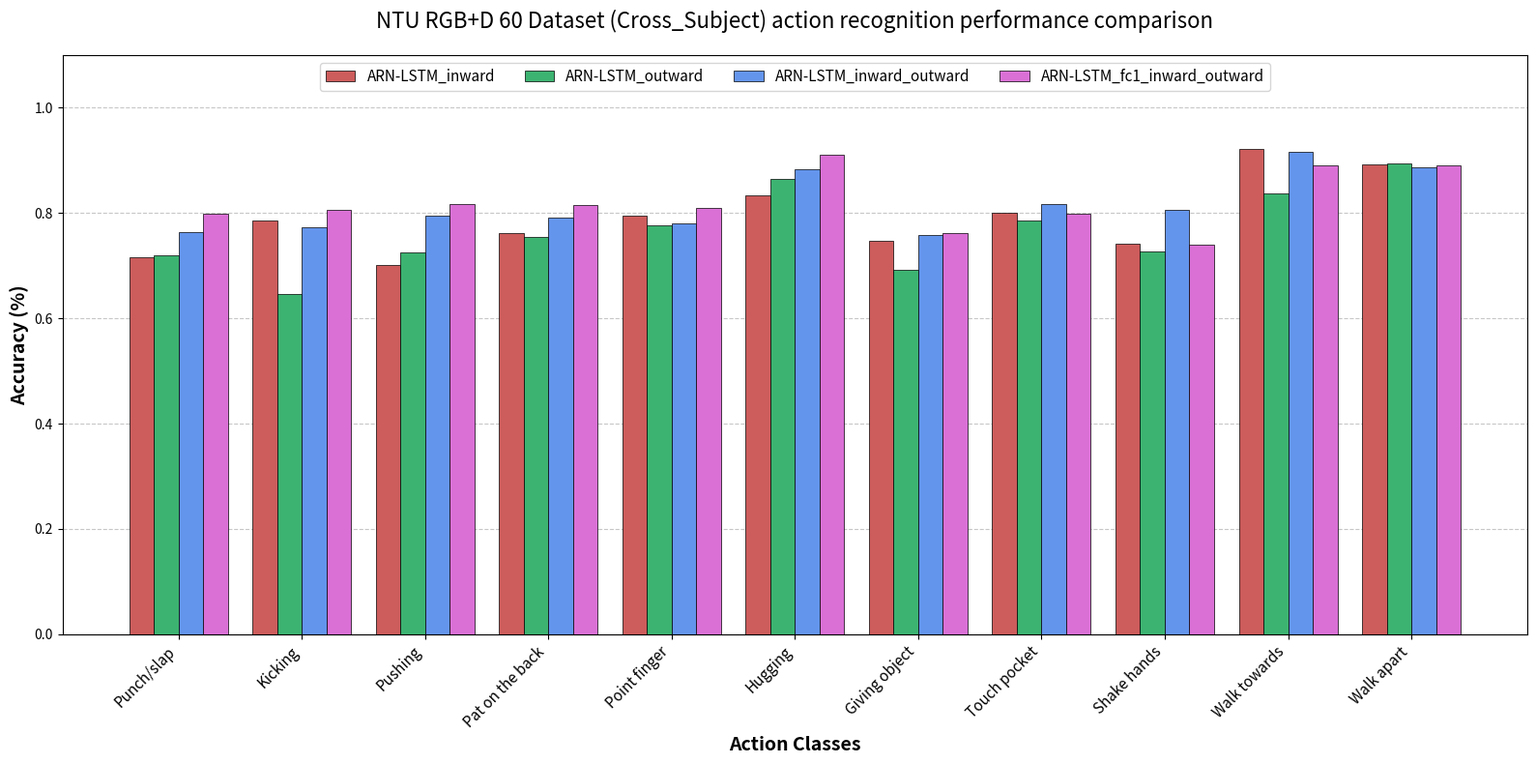

Write Python code to recreate this figure. (Note: this script raises an exception after producing the figure.)
# import matplotlib.pyplot as plt
# import numpy as np

# # ntu rgb+d 60标签
# labels = [
#     'Punch/slap','Kicking','Pushing','Pat on the back','Point finger','Hugging','Giving object','Touch pocket','Shake hands','Walk towards','Walk apart'
# ]

# # #cross_subject
# # accuracy_ARN_LSTM_inward = [0.7159468438538206,0.7863105175292153,0.7018544935805991,0.7614213197969543,0.7940594059405941,0.8333333333333334,0.7464167585446527,0.8012976480129764,0.7410358565737052,0.9221183800623053,0.8924544666088465]
# # accuracy_ARN_LSTM_outward = [0.7192691029900332,0.6460767946577629,0.724679029957204,0.7550761421319797,0.7762376237623763,0.865546218487395,0.6923925027563396,0.7858880778588808,0.7264276228419655,0.8372274143302181,0.8933217692974849]
# # accuracy_ARN_LSTM_inward_outward= [ 0.7641196013289037,0.7729549248747913,0.7945791726105563,0.7918781725888325,0.7801980198019802,0.8823529411764706,0.7585446527012127,0.8175182481751825,0.8061088977423638,0.9158878504672897,0.8872506504770165]
# # ARN_LSTM_fc1_inward_outward = [ 0.7990033222591362,0.8063439065108514,0.8174037089871612,0.815989847715736,0.80990099009901,0.9103641456582633,0.7618522601984564,0.7980535279805353,0.7397078353253652,0.8901869158878505,0.8907198612315698]


# #cross_view
# accuracy_ARN_LSTM_inward = [0.7218844984802432,0.8639876352395672,0.8463576158940397,0.8527315914489311,0.7504587155963303,0.9374167776298269,0.7437934458788481,0.8,0.7873357228195937,0.9085106382978724,0.8974960876369327]
# accuracy_ARN_LSTM_outward = [0.6747720364741642,0.8701700154559505,0.7827814569536424,0.83729216152019,0.7981651376146789,0.9107856191744341,0.7269116186693148,0.8,0.8016726403823178,0.9319148936170213,0.8794992175273866]
# accuracy_ARN_LSTM_inward_outward= [0.7872340425531915,0.8578052550231839,0.8940397350993378,0.7624703087885986,0.8752293577981651,0.9360852197070573,0.7368421052631579,0.8321285140562249,0.8530465949820788,0.9056737588652483,0.9006259780907668]
# ARN_LSTM_fc1_inward_outward = [0.8358662613981763,0.8887171561051005,0.8543046357615894,0.8396674584323041,0.8605504587155963,0.933422103861518,0.7358490566037735,0.8096385542168675,0.8148148148148148,0.9340425531914893,0.9194053208137715]


# # 设置图表大小
# plt.figure(figsize=(14, 7))

# # 绘制折线图
# plt.plot(accuracy_ARN_LSTM_inward, 'rx', label='ARN-LSTM_inward', linestyle='--')
# plt.plot(accuracy_ARN_LSTM_outward, 'g^', label='ARN-LSTM_outward', linestyle='--')
# plt.plot(accuracy_ARN_LSTM_inward_outward, 'bo', label='ARN-LSTM_inward_outward', linestyle='--')
# plt.plot(ARN_LSTM_fc1_inward_outward, 'ms', label='ARN-LSTM_fc1_inward_outward', linestyle='--')

# # 添加图例
# plt.legend()

# # 添加标签和标题
# plt.xlabel("Action Classes", fontsize=12, color='black')
# plt.ylabel("Accuracy (%)")
# plt.title("NTU RGB+D 60 dataset (Cross_view) action recognition performance comparison")

# # 设置x轴刻度并将标签颜色设置为黑色，字体大小设置为18
# plt.xticks(ticks=np.arange(len(labels)), labels=labels, rotation=60, ha="right", fontsize=12, color='black')

# # 显示网格
# plt.grid(True, linestyle='--', alpha=0.6)

# # 显示图表
# plt.tight_layout()
# plt.savefig(r'/demo/ARN-LSTM/plot_figures_results/CHAPTER4/ARN-LSTM_ntu60_cv_acc_bar.png',dpi=300,bbox_inches='tight')
# plt.show()


import matplotlib.pyplot as plt
import numpy as np

# ntu rgb+d 60 标签
labels = [
    'Punch/slap', 'Kicking', 'Pushing', 'Pat on the back', 'Point finger', 
    'Hugging', 'Giving object', 'Touch pocket', 'Shake hands', 'Walk towards', 'Walk apart'
]

# # 原始数据 (Cross_view)
# accuracy_inward = np.array([0.7218844984802432, 0.8639876352395672, 0.8463576158940397, 0.8527315914489311, 0.7504587155963303, 0.9374167776298269, 0.7437934458788481, 0.8, 0.7873357228195937, 0.9085106382978724, 0.8974960876369327]) 
# accuracy_outward = np.array([0.6747720364741642, 0.8701700154559505, 0.7827814569536424, 0.83729216152019, 0.7981651376146789, 0.9107856191744341, 0.7269116186693148, 0.8, 0.8016726403823178, 0.9319148936170213, 0.8794992175273866]) 
# accuracy_inward_outward = np.array([0.7872340425531915, 0.8578052550231839, 0.8940397350993378, 0.7624703087885986, 0.8752293577981651, 0.9360852197070573, 0.7368421052631579, 0.8321285140562249, 0.8530465949820788, 0.9056737588652483, 0.9006259780907668]) 
# fc1_inward_outward = np.array([0.8358662613981763, 0.8887171561051005, 0.8543046357615894, 0.8396674584323041, 0.8605504587155963, 0.933422103861518, 0.7358490566037735, 0.8096385542168675, 0.8148148148148148, 0.9340425531914893, 0.9194053208137715]) 

# #Cross_Subject
accuracy_inward = [0.7159468438538206,0.7863105175292153,0.7018544935805991,0.7614213197969543,0.7940594059405941,0.8333333333333334,0.7464167585446527,0.8012976480129764,0.7410358565737052,0.9221183800623053,0.8924544666088465] 
accuracy_outward = [0.7192691029900332,0.6460767946577629,0.724679029957204,0.7550761421319797,0.7762376237623763,0.865546218487395,0.6923925027563396,0.7858880778588808,0.7264276228419655,0.8372274143302181,0.8933217692974849] 
accuracy_inward_outward= [ 0.7641196013289037,0.7729549248747913,0.7945791726105563,0.7918781725888325,0.7801980198019802,0.8823529411764706,0.7585446527012127,0.8175182481751825,0.8061088977423638,0.9158878504672897,0.8872506504770165] 
fc1_inward_outward = [ 0.7990033222591362,0.8063439065108514,0.8174037089871612,0.815989847715736,0.80990099009901,0.9103641456582633,0.7618522601984564,0.7980535279805353,0.7397078353253652,0.8901869158878505,0.8907198612315698] 

# 设置条形图参数
x = np.arange(len(labels))  # 标签位置
width = 0.2  # 每个条形的宽度

# 创建图表
fig, ax = plt.subplots(figsize=(16, 8))

# 绘制四组条形图
rects1 = ax.bar(x - 1.5*width, accuracy_inward, width, label='ARN-LSTM_inward', color='indianred', edgecolor='black', linewidth=0.5)
rects2 = ax.bar(x - 0.5*width, accuracy_outward, width, label='ARN-LSTM_outward', color='mediumseagreen', edgecolor='black', linewidth=0.5)
rects3 = ax.bar(x + 0.5*width, accuracy_inward_outward, width, label='ARN-LSTM_inward_outward', color='cornflowerblue', edgecolor='black', linewidth=0.5)
rects4 = ax.bar(x + 1.5*width, fc1_inward_outward, width, label='ARN-LSTM_fc1_inward_outward', color='orchid', edgecolor='black', linewidth=0.5)

# 添加标签和标题
ax.set_xlabel("Action Classes", fontsize=14, fontweight='bold')
ax.set_ylabel("Accuracy (%)", fontsize=14, fontweight='bold')
ax.set_title("NTU RGB+D 60 Dataset (Cross_Subject) action recognition performance comparison", fontsize=16, pad=20)

# 设置 X 轴
ax.set_xticks(x)
ax.set_xticklabels(labels, rotation=45, ha="right", fontsize=11, color='black')

# 设置 Y 轴范围（建议 0-105 以留出顶部空间）
ax.set_ylim(0, 1.1)

# 添加图例
ax.legend(loc='upper center', bbox_to_anchor=(0.5, 1.0), ncol=4, frameon=True, fontsize=11)

# 添加网格线（仅 Y 轴，增加可读性）
ax.yaxis.grid(True, linestyle='--', alpha=0.7)
ax.set_axisbelow(True) # 确保网格线在条形图下方

# 自动调整布局，防止标签被裁剪
plt.tight_layout()

# 保存并显示
# 注意：请确保 /demo/ARN-LSTM/... 路径在你的环境下存在，否则会报错
plt.savefig(r'/demo/ARN-LSTM/plot_figures_results/CHAPTER4/ARN-LSTM_ntu60_cs_acc_bar.png', dpi=300, bbox_inches='tight')
plt.show()
